Labelled photos from "spiral_dataset", an image-classification folder in ArkarHema/Parkinson-disease-detection-using-hand-voice-xai. The possible labels are: healthy, Parkinson.

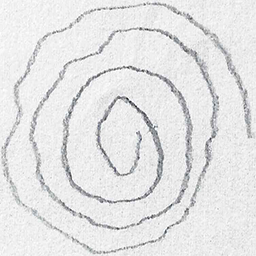
Label: Parkinson

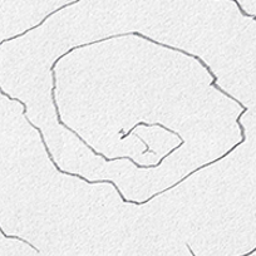
Label: Parkinson

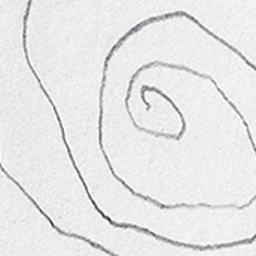
Label: Parkinson

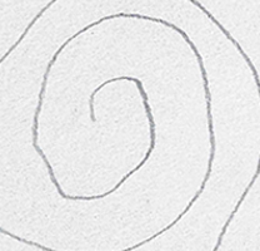
Label: healthy

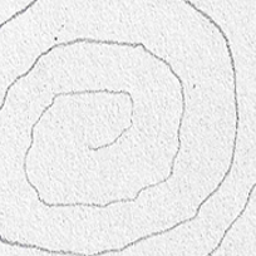
Label: healthy

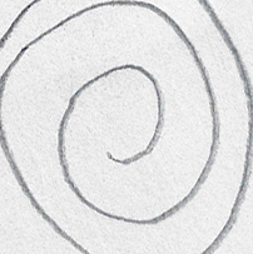
Label: healthy
